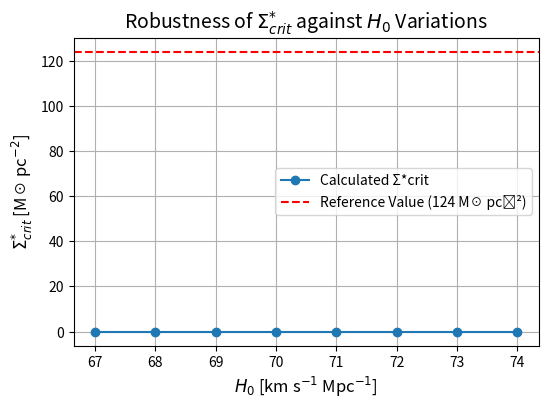

This chart was generated by the following Python code:
# Important Physical Constants (Based on CODATA 2022 for high precision)
c = 2.99792458e8         # Speed of light in vacuum in meters per second (m/s)
G = 6.67430e-11          # Gravitational constant in m³ kg⁻¹ s⁻²
# Conversion factor from Solar Masses per Square Parsec (M☉/pc²) to Kilograms per Square Meter (kg/m²)
# This factor is needed to present results in a more common unit for astrophysical contexts.
# 1 Solar Mass (M☉) = 1.98847 × 10³⁰ kg
# 1 Parsec (pc) = 3.08567758149 × 10¹⁶ m
# Therefore, 1 M☉/pc² = (1.98847e30 kg) / (3.08567758149e16 m)² ≈ 2.08889e4 kg/m²
# We will use this factor to convert from M☉/pc² to kg/m².
Msol_per_pc2_in_kg_per_m2 = 2.08889e4 # Conversion: 1 M☉/pc² → kg/m²


import numpy as np           # For numerical operations, especially pi
import pandas as pd          # For creating and manipulating DataFrames (tables)
import matplotlib.pyplot as plt # For creating plots and visualizations


def sigma_crit(H0_km_s_Mpc):
    """Calculates the characteristic surface density (Σ*crit) in SI units and the MOND acceleration a0.
    
    This function uses the MOND-related formula for the characteristic surface density.
    
    Args:
        H0_km_s_Mpc (float): Hubble Constant in kilometers per second per Megaparsec (km/s/Mpc).
    
    Returns:
        tuple: A tuple containing (a0_SI, sigma_crit_SI),
               where a0_SI is the MOND acceleration in m/s²
               and sigma_crit_SI is the characteristic surface density in kg/m².
    """
    # Convert the Hubble Constant from km/s/Mpc to SI units (1/s)
    # 1 Mpc = 3.08567758149e22 meters
    H0_SI = H0_km_s_Mpc * 1000 / 3.08567758149e22 # (km/s/Mpc) * (1000 m/km) / (meters/Mpc) = 1/s
    
    # Calculate the characteristic acceleration a0 in the MOND context (a0 = c * H0 / (2*pi))
    a0_SI = c * H0_SI / (2 * np.pi)
    
    # Calculate the characteristic surface density Sigma*crit in the MOND context (Sigma*crit = a0 / (2*pi*G))
    # This is equivalent to c * H0 / ((2*pi)^2 * G)
    sigma_crit_SI = a0_SI / (2 * np.pi * G)
    
    return a0_SI, sigma_crit_SI


# Prepare for building a table (DataFrame) to store the results
rows = []
# Loop through a range of H0 values to see their effect on the density
for H0 in range(67, 75): # From 67 to 74 (inclusive)
    # Calculate a0 and Sigma*crit for the current H0 value
    a0, sig = sigma_crit(H0)
    # Append the calculated values as a row to the list
    rows.append({
        'H0 (km/s/Mpc)': H0,                          # Hubble Constant
        'a0 (1e-10 m/s²)': a0 * 1e10,                 # a0 scaled for better readability
        'Σ*crit (kg/m²)': sig,                        # Sigma*crit in SI units
        # Convert from kg/m² to M☉/pc² for astrophysical comparability
        # We divide by the conversion factor, as 1 M☉/pc² corresponds to X kg/m².
        'Σ*crit (M☉/pc²)': sig / Msol_per_pc2_in_kg_per_m2
    })
# Create a Pandas DataFrame from the collected rows
df = pd.DataFrame(rows)
# Display the created DataFrame
df


# Create a new figure for the plot
plt.figure(figsize=(6,4)) # Defines the size of the plot (width, height in inches)

# Plot the characteristic surface density (Σ*crit) as a function of H0
plt.plot(df['H0 (km/s/Mpc)'], df['Σ*crit (M☉/pc²)'], marker='o', label='Calculated Σ*crit')

# Add a horizontal line at a reference value of 124 M☉ pc⁻²
# This serves for comparison with known or expected values (e.g., from observations).
plt.axhline(124, ls='--', color='red', label='Reference Value (124 M☉ pc⁻²)')

# Label for the X-axis
plt.xlabel('$H_0$ [km s$^{-1}$ Mpc$^{-1}$]', fontsize=12)
# Label for the Y-axis
plt.ylabel('$Σ^{*}_{crit}$ [M☉ pc$^{-2}$]', fontsize=12)
# Title of the plot
plt.title('Robustness of $Σ^{*}_{crit}$ against $H_0$ Variations', fontsize=14)

# Display the legend to identify the different lines
plt.legend()
# Enable the grid for better readability of values
plt.grid(True)

# Display the plot
plt.show()
